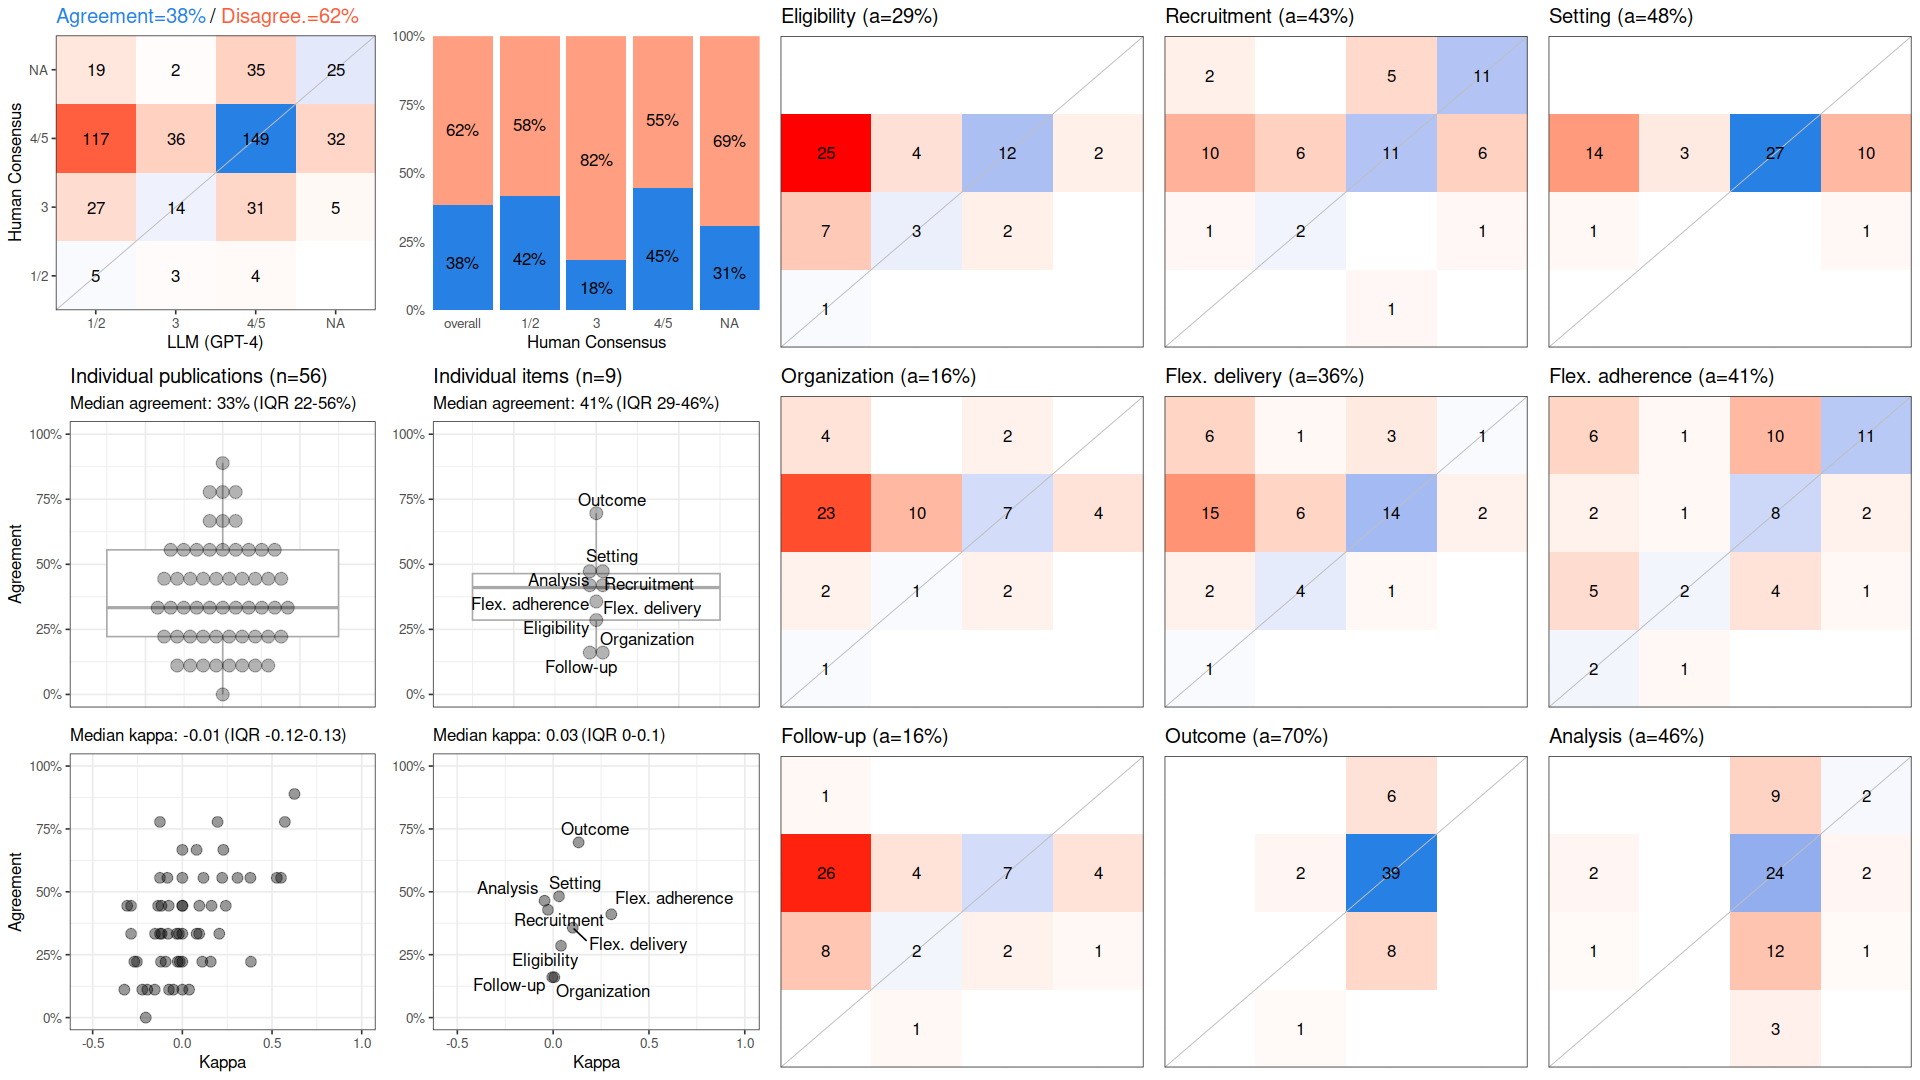

Source data for this figure (header and first rows):
, cohen_kappa_w, cohen_kappa_w_ci_low, cohen_kappa_w_ci_high, agreement, agreement_ci_low, agreement_ci_high, deferring_fraction, deferring_fraction_ci_low, deferring_fraction_ci_high
combined, 0.0177, -0.0363, 0.07509, 0.3829, 0.3294, 0.4325, 0, 0, 0
Eligibility, 0.0411, NA, NA, 0.2857, NA, NA, 0, NA, NA
Recruitment, -0.02709, NA, NA, 0.4286, NA, NA, 0, NA, NA
Setting, 0.03072, NA, NA, 0.4821, NA, NA, 0, NA, NA
Organization, 0.00612, NA, NA, 0.1607, NA, NA, 0, NA, NA
Flex. delivery, 0.1025, NA, NA, 0.3571, NA, NA, 0, NA, NA
Flex. adherence, 0.3036, NA, NA, 0.4107, NA, NA, 0, NA, NA
Follow-up, -0.004592, NA, NA, 0.1607, NA, NA, 0, NA, NA
Outcome, 0.133, NA, NA, 0.6964, NA, NA, 0, NA, NA
Analysis, -0.04478, NA, NA, 0.4643, NA, NA, 0, NA, NA
